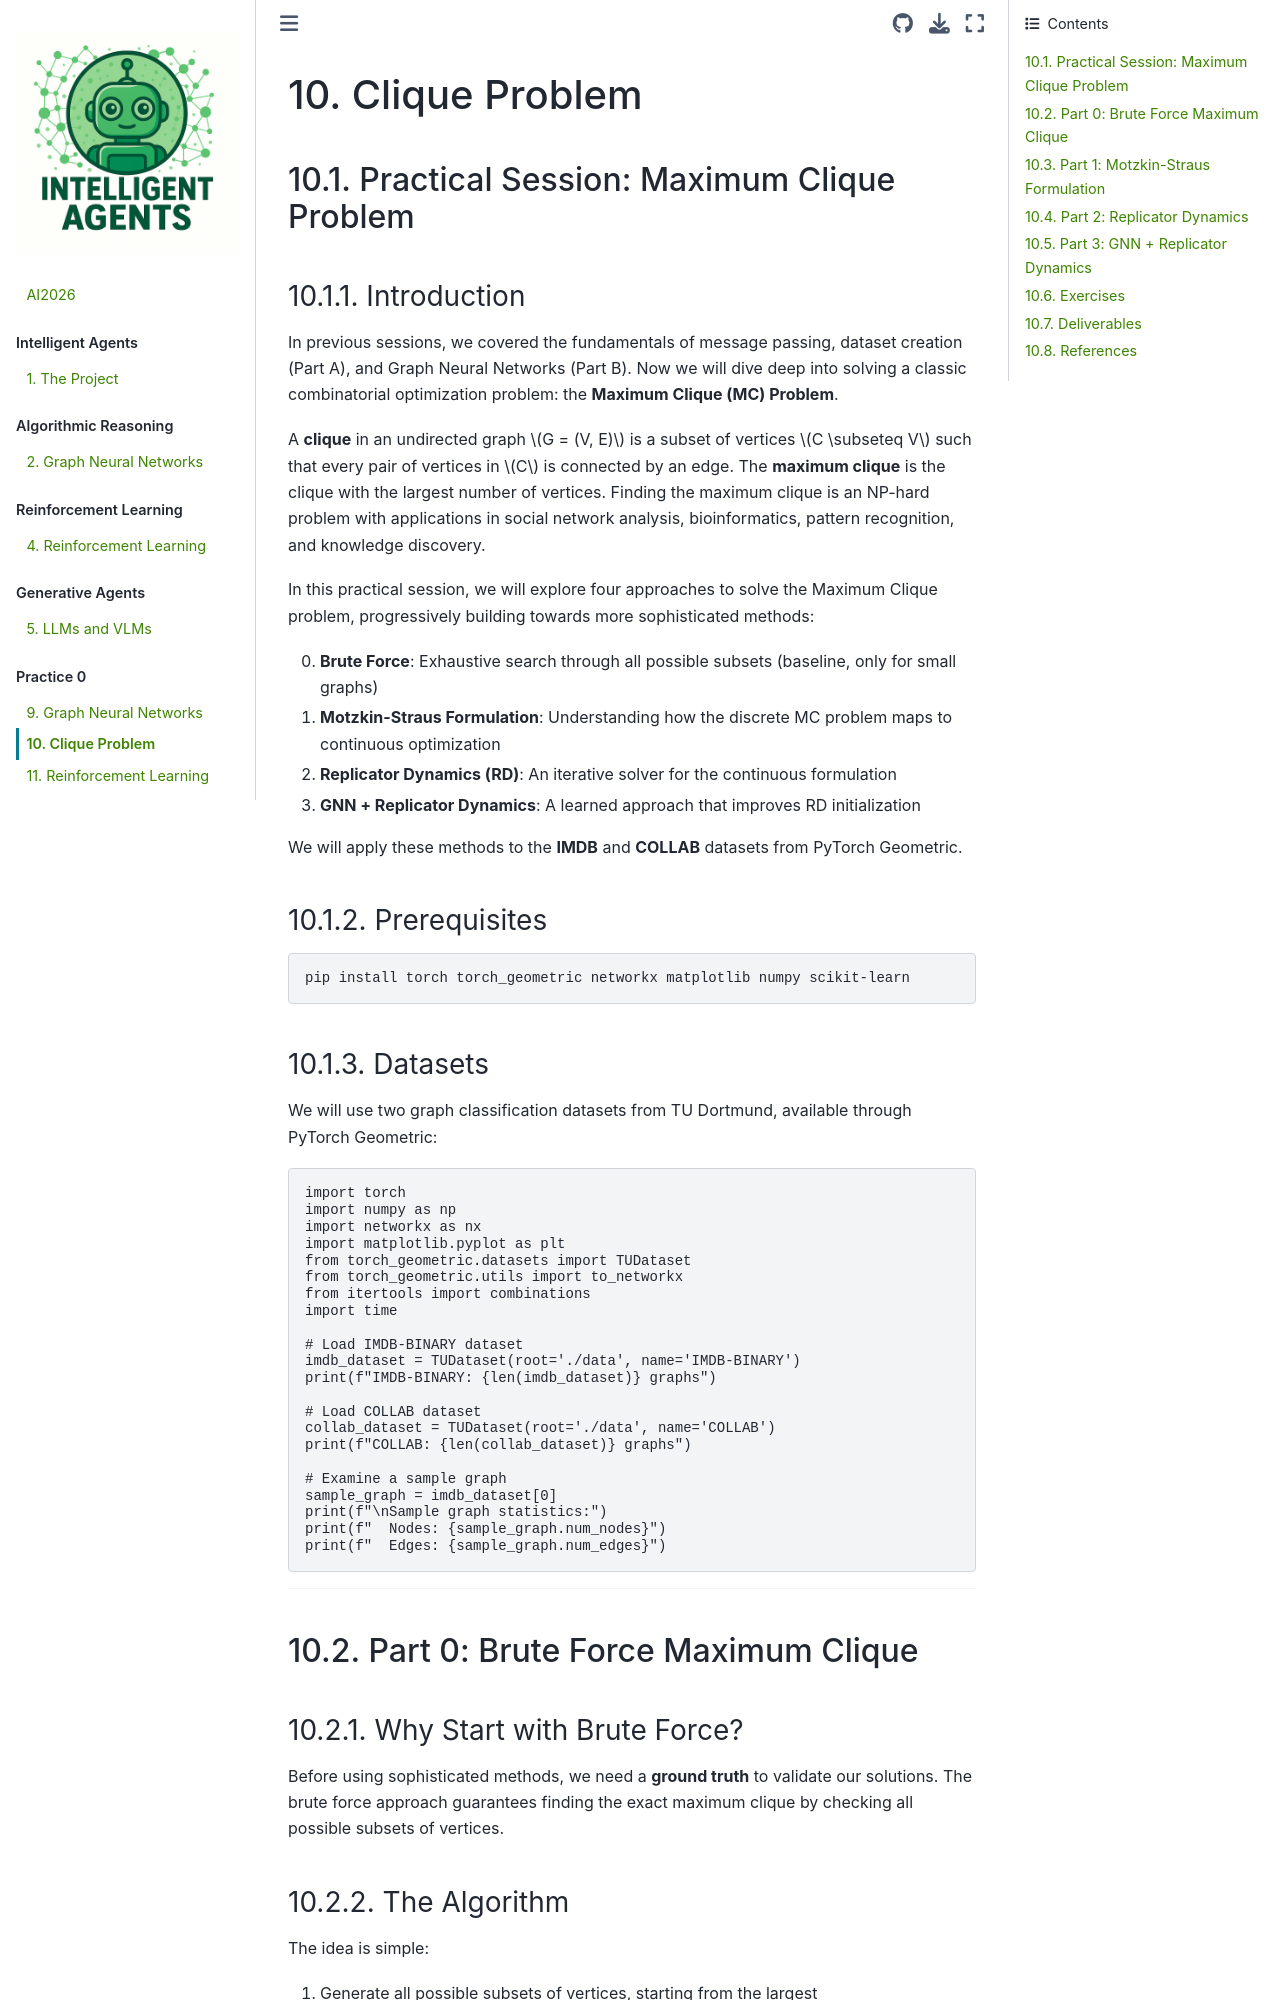

repository: AhmedBegggaUA/AI2026 · page: practice1.html · generator: jekyll

# Clique Problem

## Practical Session: Maximum Clique Problem

### Introduction

In previous sessions, we covered the fundamentals of message passing, dataset creation (Part A), and Graph Neural Networks (Part B). Now we will dive deep into solving a classic combinatorial optimization problem: the **Maximum Clique (MC) Problem**.

A **clique** in an undirected graph $G = (V, E)$ is a subset of vertices $C \subseteq V$ such that every pair of vertices in $C$ is connected by an edge. The **maximum clique** is the clique with the largest number of vertices. Finding the maximum clique is an NP-hard problem with applications in social network analysis, bioinformatics, pattern recognition, and knowledge discovery.

In this practical session, we will explore four approaches to solve the Maximum Clique problem, progressively building towards more sophisticated methods:

0. **Brute Force**: Exhaustive search through all possible subsets (baseline, only for small graphs)
1. **Motzkin-Straus Formulation**: Understanding how the discrete MC problem maps to continuous optimization
2. **Replicator Dynamics (RD)**: An iterative solver for the continuous formulation
3. **GNN + Replicator Dynamics**: A learned approach that improves RD initialization

We will apply these methods to the **IMDB** and **COLLAB** datasets from PyTorch Geometric.

### Prerequisites

```python
pip install torch torch_geometric networkx matplotlib numpy scikit-learn
```

### Datasets

We will use two graph classification datasets from TU Dortmund, available through PyTorch Geometric:

```python
import torch
import numpy as np
import networkx as nx
import matplotlib.pyplot as plt
from torch_geometric.datasets import TUDataset
from torch_geometric.utils import to_networkx
from itertools import combinations
import time

# Load IMDB-BINARY dataset
imdb_dataset = TUDataset(root='./data', name='IMDB-BINARY')
print(f"IMDB-BINARY: {len(imdb_dataset)} graphs")

# Load COLLAB dataset  
collab_dataset = TUDataset(root='./data', name='COLLAB')
print(f"COLLAB: {len(collab_dataset)} graphs")

# Examine a sample graph
sample_graph = imdb_dataset[0]
print(f"\nSample graph statistics:")
print(f"  Nodes: {sample_graph.num_nodes}")
print(f"  Edges: {sample_graph.num_edges}")
```

---

## Part 0: Brute Force Maximum Clique

### Why Start with Brute Force?

Before using sophisticated methods, we need a **ground truth** to validate our solutions. The brute force approach guarantees finding the exact maximum clique by checking all possible subsets of vertices.
